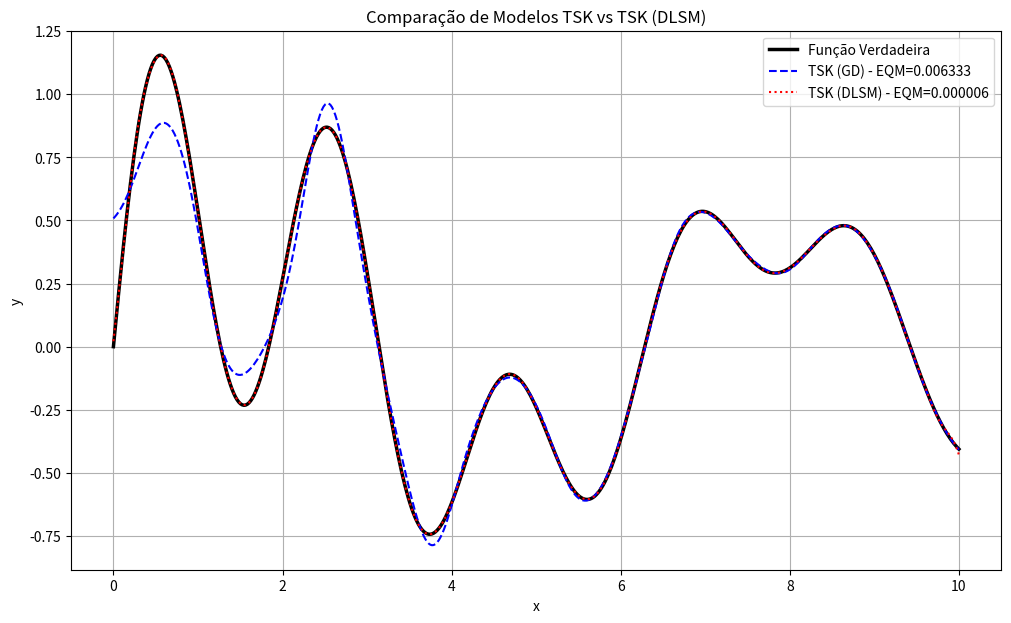

The matplotlib source for this figure: (Note: this script raises an exception after producing the figure.)
import math
import random
import matplotlib.pyplot as plt
import numpy as np
import time
import os 

# Geração de Dados

def f(x):
    return math.exp(-x/5.0) * math.sin(3*x) + 0.5 * math.sin(x) # Função que eu quero aproximar

def gerar_dados(n_pontos=1000, x_min=0.0, x_max=10.0):   # 1000 pontos entre 0 e 10
    """dados de entrada (xs) e saída (ys) """
    xs = np.linspace(x_min, x_max, n_pontos)
    ys = [f(x) for x in xs]
    return xs, ys

def fp_gaussiana(x, centro, sigma): # Usando uma função de pertinencia gaussiana
  """Função de pertinência gaussiana (Antecedente)."""
  return math.exp(-0.5 * ((x - centro) / sigma) ** 2)

# TSK Tradicional

def criar_regras_tsk(n_regras, x_min, x_max): # Cria as regras a partir dos centros, é randomico 
  centros = np.linspace(x_min, x_max, n_regras)
  sigma = (x_max - x_min) / (n_regras * 1.5)
  regras = []
  for c in centros:
    p = random.uniform(-0.5, 0.5)
    q = random.uniform(-0.5, 0.5)
    regras.append({'centro': c, 'sigma': sigma, 'p': p, 'q': q})
  return regras

def prever_tsk(x, regras):
  forcas = [fp_gaussiana(x, r['centro'], r['sigma']) for r in regras] # Ativação
  saidas = []

  total_forca = sum(forcas)
  if total_forca == 0:
    return 0, [], []

  ponderado = 0.0
  for i in range(len(regras)):
    # Consequente TSK: p*x + q
    saida = regras[i]['p'] * x + regras[i]['q']
    saidas.append(saida)
    ponderado += forcas[i] * saida

  return ponderado / total_forca, saidas, forcas

def treinar_tsk_gd(regras, xs, ys, taxa_aprendizado=0.01, epocas=1000):
  """Treina parâmetros (p, q) via Gradiente Descendente (GD)."""
  print(f"Iniciando treinamento TSK (GD) por {epocas} épocas...")
  n_regras = len(regras)
  n_dados = len(xs)

  for epoca in range(epocas):
    grad_p = [0.0] * n_regras
    grad_q = [0.0] * n_regras
    erro_quadratico = 0.0

    for x, y in zip(xs, ys):
      y_pred, _, forcas = prever_tsk(x, regras)
      total_forca = sum(forcas)
      if total_forca == 0:
        continue

      erro = y_pred - y
      erro_quadratico += erro * erro
      for i in range(n_regras):
        coef = forcas[i] / total_forca
        grad_p[i] += 2 * erro * coef * x
        grad_q[i] += 2 * erro * coef

    # Atualização
    for i in range(n_regras):
      regras[i]['p'] -= taxa_aprendizado * grad_p[i] / n_dados
      regras[i]['q'] -= taxa_aprendizado * grad_q[i] / n_dados

  final_mse = erro_quadratico / n_dados
  print(f"TSK (GD) EQM final: {final_mse:.6f}")
  return final_mse

# TSK DLSM 

def criar_regras_dlsm(n_regras, x_min, x_max):
  """Inicializa regras DLSM com consequentes v*tau + w."""
  centros = np.linspace(x_min, x_max, n_regras)
  sigma = (x_max - x_min) / (n_regras * 1.5) # Mesmo antecedente
  regras = []
  for c in centros:
    # Parâmetros v e w serão DETERMINADOS pelo 'treinar_dlsm_batch'
    regras.append({'centro': c, 'sigma': sigma, 'v': 0.0, 'w': 0.0})
  return regras

def prever_dlsm(x, regras):
  # ativação de cada regra (tau_i)
  forcas_tau = [fp_gaussiana(x, r['centro'], r['sigma']) for r in regras]

  saidas_m_i = []
  # ponto médio m_i (m_i = v*tau + w)
  for i in range(len(regras)):
    tau_i = forcas_tau[i]
    r = regras[i]
    # Consequente DLSM => m_i = v_i*tau_i + w_i
    m_i = r['v'] * tau_i + r['w']
    saidas_m_i.append(m_i)

  # saída do modelo (y_hat)
  total_tau = sum(forcas_tau)
  if total_tau == 0:
    return 0, [], []

  ponderado = 0.0
  for i in range(len(regras)):
    ponderado += forcas_tau[i] * saidas_m_i[i]

  return ponderado / total_tau, saidas_m_i, forcas_tau

def treinar_dlsm_batch(regras, xs, ys):
  """Treina parâmetros (v, w) via Pseudo-Inversa ."""
  print("Iniciando treinamento TSK (DLSM - Batch)...")
  n_regras = len(regras)
  K = len(xs) # Número de pontos (K)
  N = n_regras

  # D é a matriz (K x 2N)
  D = np.zeros((K, 2 * N))
  # y_vec é o vetor de saídas reais 
  y_vec = np.array(ys)

  for k in range(K): # Para cada par (x^k, y^k)
    x = xs[k]
    forcas_tau = [fp_gaussiana(x, r['centro'], r['sigma']) for r in regras]
    s_k = sum(forcas_tau)

    if s_k == 0:
      continue

    # Construir a linha d^k
    row_d_k = []
    for i in range(N):
      tau_i = forcas_tau[i]
      row_d_k.append((tau_i**2) / s_k) # Coeficiente de v_i
      row_d_k.append(tau_i / s_k)   # Coeficiente de w_i

    D[k, :] = row_d_k

  # Resolver u = D+ z (Eq. 9, 10 )
  # u = [v_1, w_1, v_2, w_2, ..., v_N, w_N]^T
  print("Calculando a pseudo-inversa ...")
  D_plus = np.linalg.pinv(D)
  u = D_plus @ y_vec

  #  Atualizar as regras com os parâmetros ótimos
  for i in range(N):
    regras[i]['v'] = u[2*i]
    regras[i]['w'] = u[2*i + 1]

  print("Treinamento DLSM (Batch) concluído.")

  # predições e MSE final
  preds_dlsm = [prever_dlsm(x, regras)[0] for x in xs]
  erros = np.array(preds_dlsm) - y_vec
  final_mse = np.mean(erros**2)

  print(f"TSK (DLSM) EQM final: {final_mse:.6f}")
  return final_mse, preds_dlsm

if __name__ == '__main__':
  N_REGRAS = 25
  X_MIN, X_MAX = 0.0, 10.0

  xs, ys = gerar_dados(n_pontos=500, x_min=X_MIN, x_max=X_MAX)

  # TSK Classico 
  start_time_tsk = time.time()
  regras_tsk = criar_regras_tsk(N_REGRAS, X_MIN, X_MAX)
  mse_tsk = treinar_tsk_gd(regras_tsk, xs, ys, taxa_aprendizado=0.02, epocas=1000)
  preds_tsk = [prever_tsk(x, regras_tsk)[0] for x in xs]
  time_tsk = time.time() - start_time_tsk

  print(f"Tempo TSK (GD): {time_tsk:.4f} segundos")
  print("-" * 30)

  #  TSK (DLSM - Batch) 
  start_time_dlsm = time.time()
  regras_dlsm = criar_regras_dlsm(N_REGRAS, X_MIN, X_MAX)
  mse_dlsm, preds_dlsm = treinar_dlsm_batch(regras_dlsm, xs, ys)
  time_dlsm = time.time() - start_time_dlsm

  print(f"Tempo TSK (DLSM): {time_dlsm:.4f} segundos")
  print("-" * 30)

  print("\n--- Comparação Final ---")
  print(f"Número de Regras: {N_REGRAS}")
  print(f"EQM TSK (GD):   {mse_tsk:.8f} (Tempo: {time_tsk:.4f}s)")
  print(f"EQM TSK (DLSM):  {mse_dlsm:.8f} (Tempo: {time_dlsm:.4f}s)")

  OUTPUT_DIR = "output_images"

  plt.figure(figsize=(12, 7))
  plt.plot(xs, ys, label='Função Verdadeira', color='black', linewidth=2.5)
  plt.plot(xs, preds_tsk, '--', label=f'TSK (GD) - EQM={mse_tsk:.6f}', color='blue')
  plt.plot(xs, preds_dlsm, ':', label=f'TSK (DLSM) - EQM={mse_dlsm:.6f}', color='red')
  plt.title('Comparação de Modelos TSK vs TSK (DLSM)')
  plt.xlabel('x')
  plt.ylabel('y')
  plt.legend()
  plt.grid(True)
  
  plt.savefig(os.path.join(OUTPUT_DIR, 'comparacao_modelos.png'))

  erros_tsk = np.array(preds_tsk) - np.array(ys)
  erros_dlsm = np.array(preds_dlsm) - np.array(ys)

  plt.figure(figsize=(12, 5))
  plt.plot(xs, erros_tsk, label=f'Erro TSK (GD)', color='blue', alpha=0.7)
  plt.plot(xs, erros_dlsm, label=f'Erro TSK (DLSM)', color='red', alpha=0.7)
  plt.title('Erro de Aproximação (Predito - Verdadeiro)')
  plt.xlabel('x')
  plt.ylabel('Erro')
  plt.legend()
  plt.grid(True)

  plt.savefig(os.path.join(OUTPUT_DIR, 'comparacao_erros.png'))

  print(f"\nGRAFICOS SALVOS NA PASTA: '{OUTPUT_DIR}'.")
